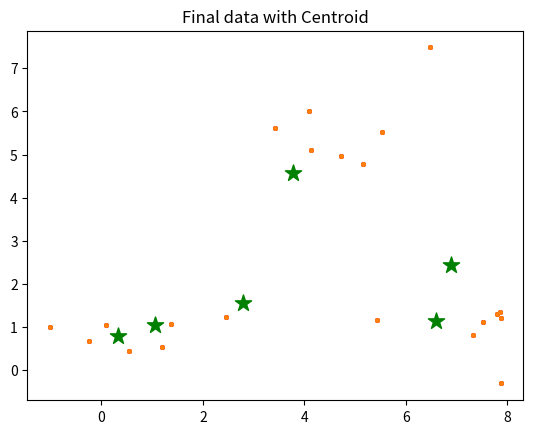

Write the Python code that produced this figure.
import numpy as np
import pandas as pd
from copy import deepcopy
from matplotlib import pyplot as plt


def MarvellousKMean():
    print("________________________________")
    # Set three centers,the model should predict similar results
    center_1 = np.array([1, 1])
    print(center_1)
    print("________________________________")
    center_2 = np.array([5, 5])
    print(center_2)
    print("________________________________")
    center_3 = np.array([8, 1])
    print(center_3)
    print("________________________________")

    # Generate random data and centre it to three centers
    data_1 = np.random.randn(7, 2)+center_1
    print("Elements of first cluster with size"+str(len(data_1)))
    print(data_1)
    print("________________________________")
    data_2 = np.random.randn(7, 2)+center_2
    print("Elements of first cluster with size"+str(len(data_2)))
    print(data_2)
    print("________________________________")
    data_3 = np.random.randn(7, 2)+center_3
    print("Elements of first cluster with size"+str(len(data_3)))
    print(data_3)
    print("________________________________")
    data = np.concatenate((data_1, data_2, data_3), axis=0)
    print("Size of complete data set"+str(len(data)))
    print(data)
    print("________________________________")
    plt.scatter(data[:, 0], data[:, 1], s=7)
    plt.title('Input Dataset')
    plt.show()
    print("________________________________")

    # Number of clusters
    k = 3

    # Number of training data
    n = data.shape[0]
    print("Total number of elements are", n)
    print("________________________________")
    # Number of features in data
    c = data.shape[1]
    print("Total number of Features are", c)
    print("________________________________")
    # Generate random centers,here we use sigma and mean to ensure it represent the whole data
    mean = np.mean(data, axis=0)
    print("Value of Mean", mean)
    print("________________________________")
    # Calculate standard deviation
    std = np.std(data, axis=0)
    print("Value of std", std)
    print("________________________________")
    centers = np.random.randn(k, c)*std + mean
    print("Random points are", centers)
    print("________________________________")
    # plot the data and centers grenerated random
    plt.scatter(data[:, 0], data[:, 1], c='r', s=7)
    plt.scatter(centers[:, 0], centers[:, 1], marker='*', c='g', s=150)
    plt.title('Input Data with random centroid *')
    plt.show()
    print("________________________________")

    centers_old = np.zeros(centers.shape)  # to store old centers
    centers_new = deepcopy(centers)  # Store new centers

    print("Values of old centroids")
    print(centers_old)
    print("________________________________")

    print("Values of new centroids")
    print(centers_new)
    print("________________________________")

    data.shape
    clusters = np.zeros(n)
    distances = np.zeros((n, k))

    print("Initial distances are")
    print(distances)
    print("________________________________")

    error = np.linalg.norm(centers_new - centers_old)
    print("Value of error is", error)
    # When,after an update,the estimate of that center stays the same,exit loop

    while error != 0:
        print("Value of error is", error)
        # Measure the distance to every center
        print("Measure the distance to every center")
        for i in range(k):
            print("Iteration number ", i)
            distances[:, i] = np.linalg.norm(data-centers[i], axis=1)

        # Assign all training data to closest center
        clusters = np.argmin(distances, axis=1)

        centers_old = deepcopy(centers_new)

        # Calculate mean for every cluster and update the center
        for i in range(k):
            centers_new[i] = np.mean(data[clusters == i], axis=0)
        error = np.linalg.norm(centers_new-centers_old)
    # end of while
    centers_new

    # Plot the data and centers grnerated as random
    plt.scatter(data[:, 0], data[:, 1], s=7)
    plt.scatter(centers_new[:, 0], centers_new[:, 1], marker='*', c='g', s=150)
    plt.title('Final data with Centroid')
    plt.show()


def main():
    print("Clustering using K Mean Algorithm")

    MarvellousKMean()


if __name__ == "__main__":
    main()
